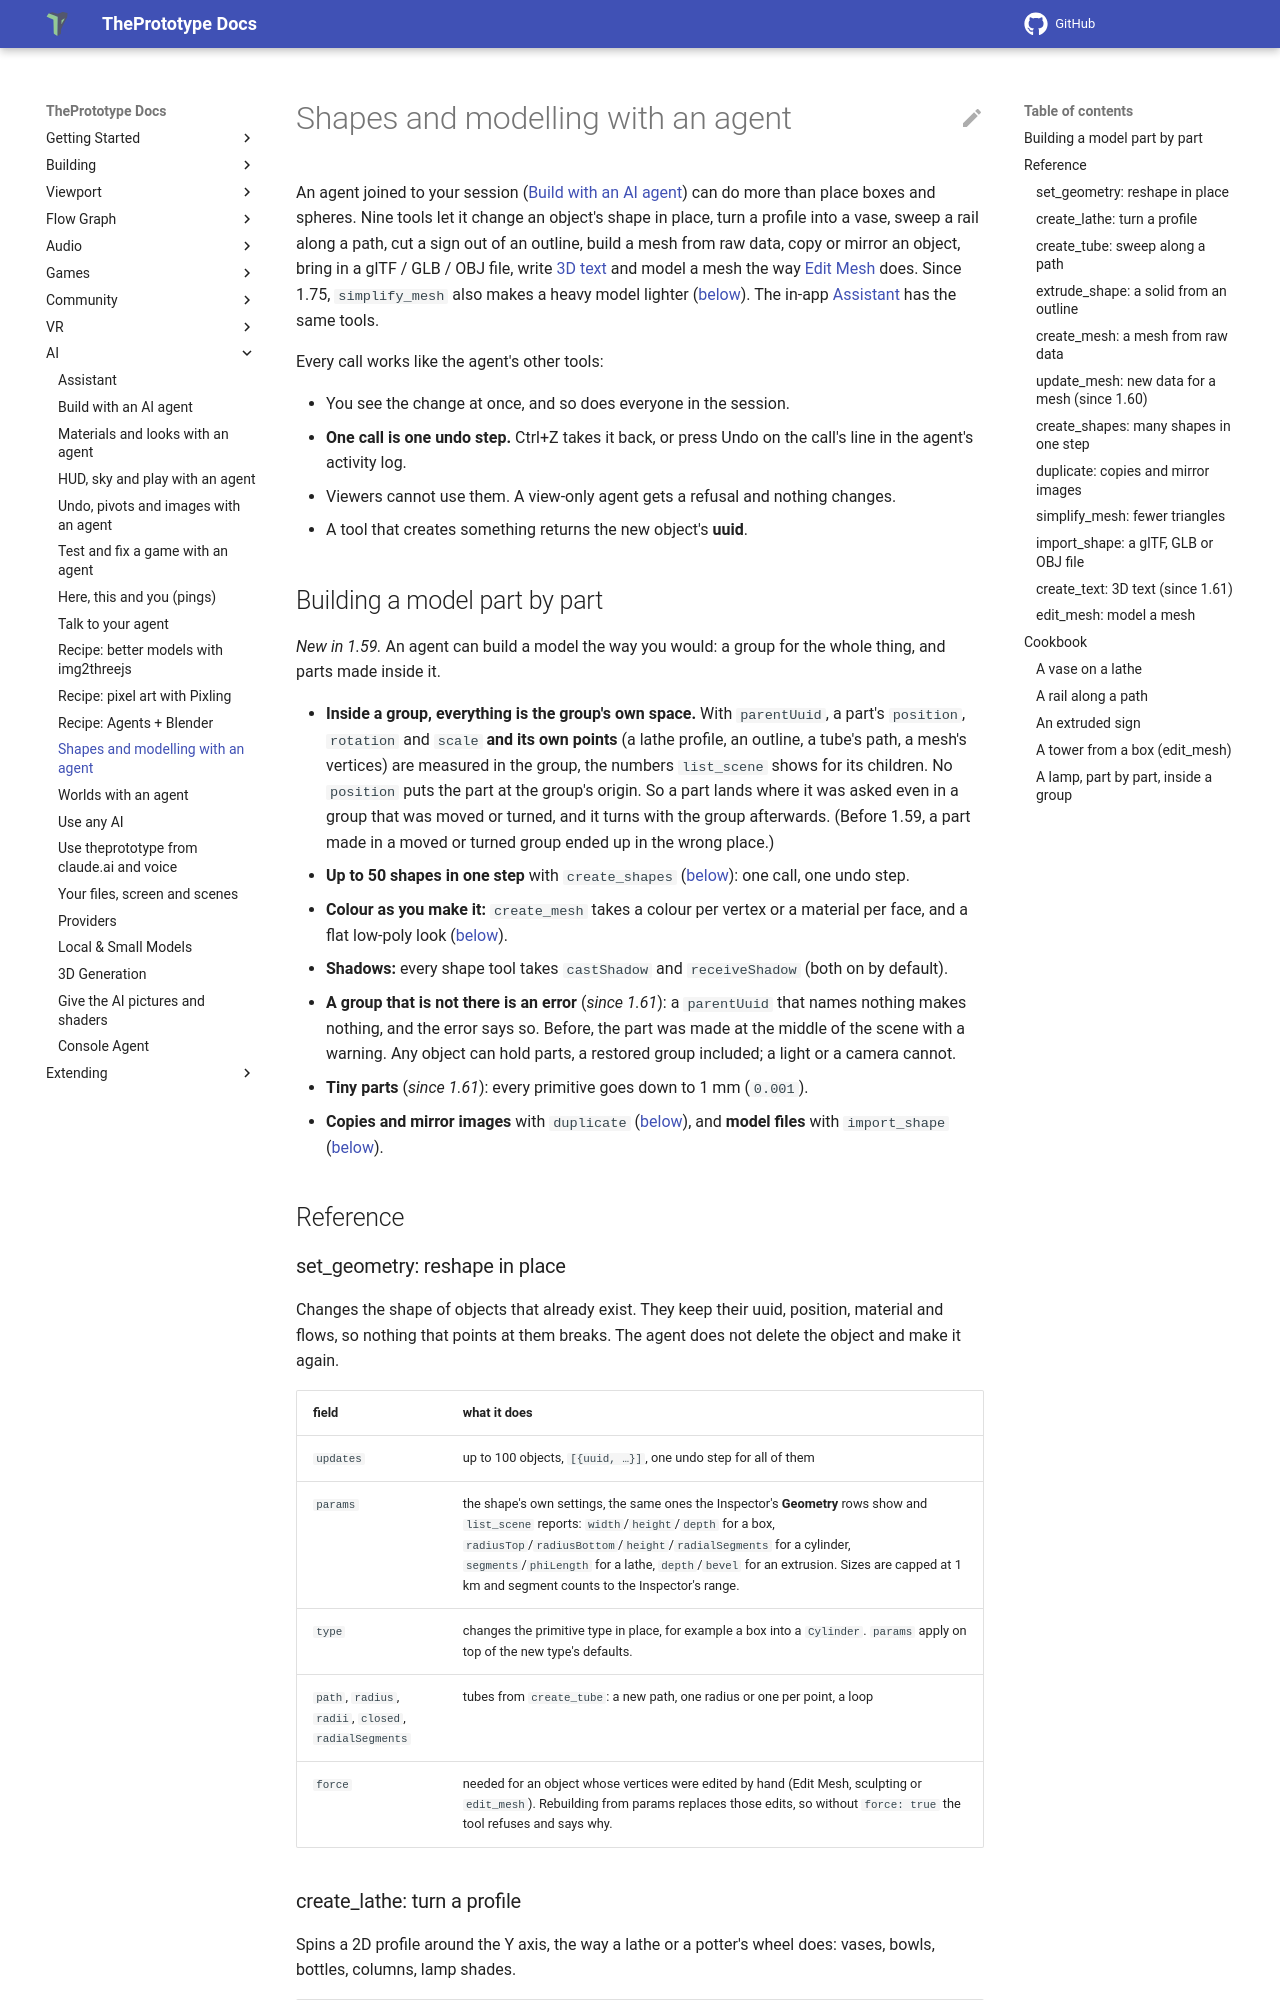

repository: theprototype-app/docs · page: ai/agent-geometry/index.html · generator: mkdocs

# Shapes and modelling with an agent

An agent joined to your session ([Build with an AI agent](build-with-an-agent.md)) can do more than place
boxes and spheres. Nine tools let it change an object's shape in place, turn a profile into a vase, sweep a
rail along a path, cut a sign out of an outline, build a mesh from raw data, copy or mirror an object, bring in a
glTF / GLB / OBJ file, write [3D text](../3d-text.md) and model a mesh the way
[Edit Mesh](../mesh-editing.md) does. Since 1.75, `simplify_mesh` also makes a heavy model lighter
([below](#simplify_mesh-fewer-triangles)). The in-app [Assistant](assistant.md) has the same tools.

Every call works like the agent's other tools:

- You see the change at once, and so does everyone in the session.
- **One call is one undo step.** Ctrl+Z takes it back, or press Undo on the call's line in the agent's
  activity log.
- Viewers cannot use them. A view-only agent gets a refusal and nothing changes.
- A tool that creates something returns the new object's **uuid**.

## Building a model part by part

*New in 1.59.* An agent can build a model the way you would: a group for the whole thing, and parts made inside it.

- **Inside a group, everything is the group's own space.** With `parentUuid`, a part's `position`, `rotation` and
  `scale` **and its own points** (a lathe profile, an outline, a tube's path, a mesh's vertices) are measured in the
  group, the numbers `list_scene` shows for its children. No `position` puts the part at the group's origin. So a part
  lands where it was asked even in a group that was moved or turned, and it turns with the group afterwards. (Before
  1.59, a part made in a moved or turned group ended up in the wrong place.)
- **Up to 50 shapes in one step** with `create_shapes` ([below](#create_shapes-many-shapes-in-one-step)): one call, one
  undo step.
- **Colour as you make it:** `create_mesh` takes a colour per vertex or a material per face, and a flat low-poly look
  ([below](#create_mesh-a-mesh-from-raw-data)).
- **Shadows:** every shape tool takes `castShadow` and `receiveShadow` (both on by default).
- **A group that is not there is an error** (*since 1.61*): a `parentUuid` that names nothing makes nothing, and the
  error says so. Before, the part was made at the middle of the scene with a warning. Any object can hold parts, a
  restored group included; a light or a camera cannot.
- **Tiny parts** (*since 1.61*): every primitive goes down to 1 mm (`0.001`).
- **Copies and mirror images** with `duplicate` ([below](#duplicate-copies-and-mirror-images)), and **model files**
  with `import_shape` ([below](#import_shape-a-gltf-glb-or-obj-file)).

## Reference
